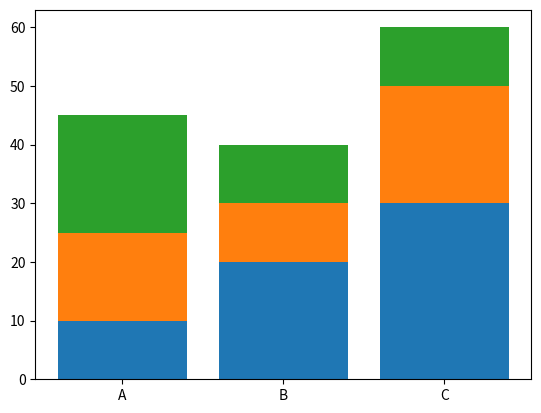

This chart was generated by the following Python code:

import numpy as np
import pandas as pd
import matplotlib
import matplotlib.pyplot as plt
import seaborn as snsplt

plt.figure()
labels = ['A', 'B', 'C']
x = np.arange(len(labels))
bars1 = [10, 20, 30]
bars2 = [15, 10, 20]
bars3 = [20, 10, 10]
plt.bar(x, bars1)
plt.bar(x, bars2, bottom=bars1)
plt.bar(x, bars3, bottom=np.add(bars1, bars2))
plt.xticks(x, labels)
plt.show()